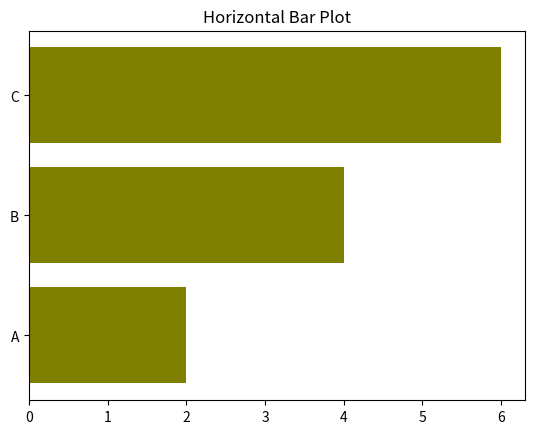

This chart was generated by the following Python code:
import matplotlib.pyplot as plt
import numpy as np
import pandas as pd

categories=["A","B","C"]
values=[2,4,6]
plt.barh(categories,values,color="olive")
plt.title("Horizontal Bar Plot")
plt.show()